Dataset: room_classification (GitHub, gesstalt/BRIDGE). Classes: bathroom, bedroom, hall, kitchen, living room.

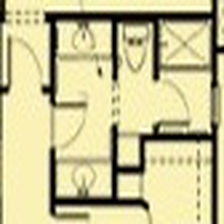
Label: bathroom

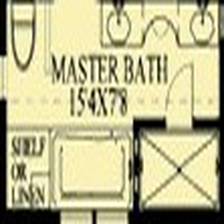
Label: bathroom

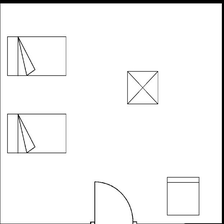
Label: bedroom

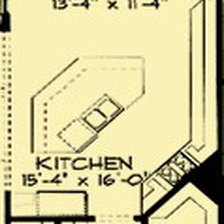
Label: kitchen

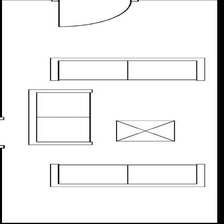
Label: living room

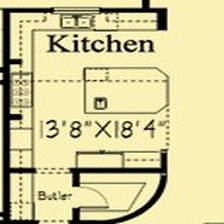
Label: kitchen
